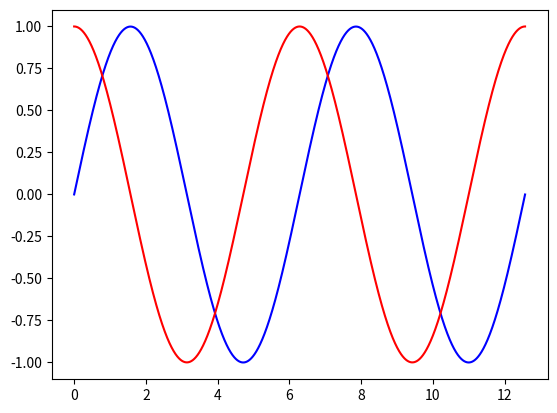

Reproduce this figure in Python.
import matplotlib.pyplot as plt
import math

x_min = 0
x_maks = 4 * math.pi

df_liste = []
x_liste = []
y_liste = []

x = 0
y = 0
dx = 1E-3

def df(x):
    return math.cos(x)

while x <= x_maks:
    x_liste.append(x)
    y_liste.append(y)
    df_liste.append(df(x))

    x += dx
    y += df(x) * dx
    

plt.plot(x_liste, y_liste, "b")
plt.plot(x_liste, df_liste, "r")
plt.show()